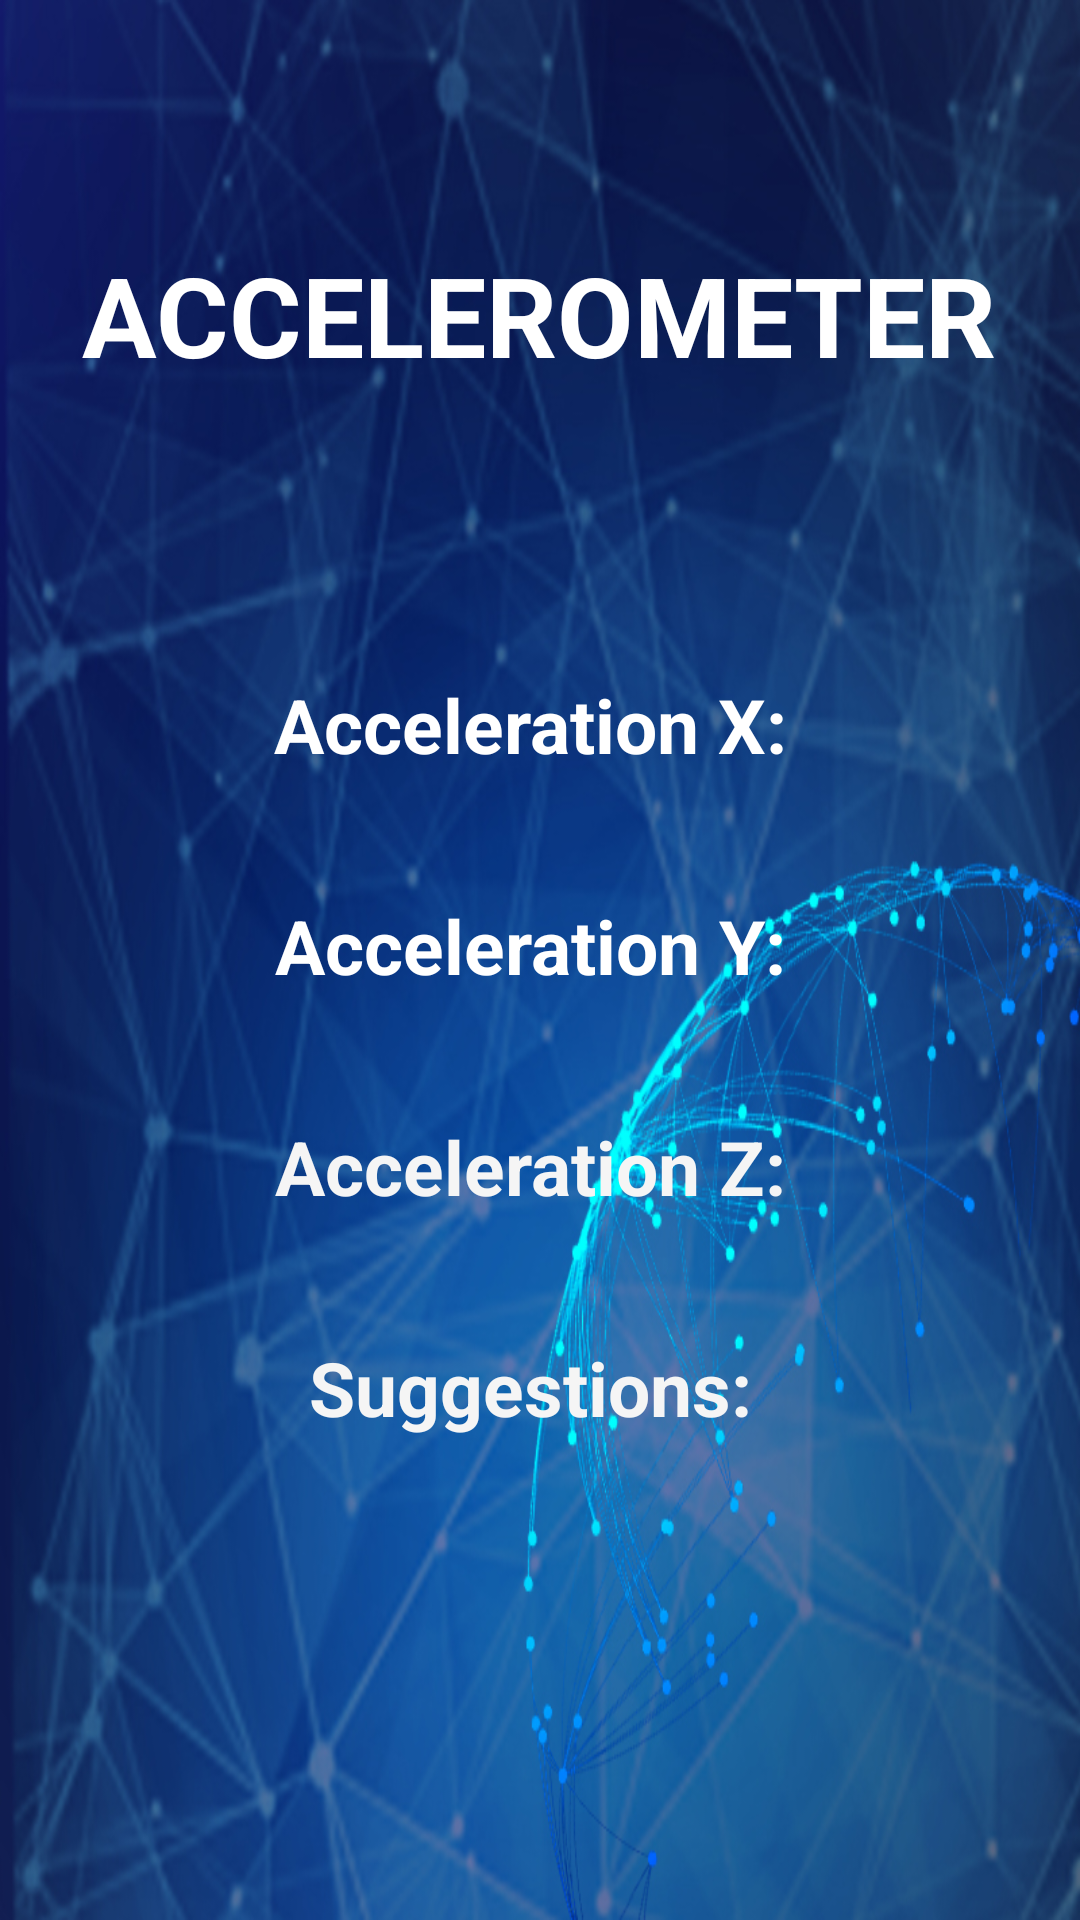

Android layout source for this screen:
<!-- AndroidManifest.xml: application theme Theme.TrailBlazeApp -->
<!-- res/layout/activity_accelerometer.xml -->
<?xml version="1.0" encoding="utf-8"?>
<RelativeLayout xmlns:android="http://schemas.android.com/apk/res/android"
    xmlns:tools="http://schemas.android.com/tools"
    android:layout_width="match_parent"
    android:layout_height="match_parent"
    android:padding="16dp"
    android:background="@drawable/sensor"
    tools:context=".AccelerometerActivity">

    
    <TextView
        android:id="@+id/textViewTitle"
        android:layout_width="wrap_content"
        android:layout_height="wrap_content"
        android:text="ACCELEROMETER"
        android:textSize="37dp"
        android:textColor="@color/white"
        android:textStyle="bold"
        android:textAlignment="center"
        android:layout_alignParentTop="true"
        android:layout_centerHorizontal="true"
        android:layout_marginTop="64dp" />

    
    <TextView
        android:id="@+id/textViewX"
        android:layout_width="wrap_content"
        android:layout_height="wrap_content"
        android:layout_below="@id/textViewTitle"
        android:layout_centerHorizontal="true"
        android:layout_marginTop="95dp"
        android:text="Acceleration X: "
        android:textSize="25sp"
        android:textColor="@color/white"
        android:textStyle="bold" />

    
    <TextView
        android:id="@+id/textViewY"
        android:layout_width="wrap_content"
        android:layout_height="wrap_content"
        android:layout_below="@id/textViewX"
        android:layout_centerHorizontal="true"
        android:layout_marginTop="40dp"
        android:text="Acceleration Y: "
        android:textColor="@color/white"
        android:textSize="25sp"
        android:textStyle="bold" />

    
    <TextView
        android:id="@+id/textViewZ"
        android:layout_width="wrap_content"
        android:layout_height="wrap_content"
        android:layout_below="@id/textViewY"
        android:layout_centerHorizontal="true"
        android:layout_marginTop="40dp"
        android:text="Acceleration Z: "
        android:textColor="#f5f5f5"
        android:textSize="25sp"
        android:textStyle="bold" />

    
    <TextView
        android:id="@+id/textViewSuggestions"
        android:layout_width="wrap_content"
        android:layout_height="wrap_content"
        android:layout_below="@id/textViewZ"
        android:layout_centerHorizontal="true"
        android:layout_marginTop="40dp"
        android:text="Suggestions: "
        android:textColor="#f5f5f5"
        android:textSize="25sp"
        android:textStyle="bold" />

</RelativeLayout>
<!-- resources referenced by this layout -->
<resources>
  <!-- drawable sensor: jpg bitmap (drawable, 325399 bytes) -->
  <style name="Theme.TrailBlazeApp" parent="Base.Theme.TrailBlazeApp" />
  <style name="Base.Theme.TrailBlazeApp" parent="Theme.Material3.DayNight.NoActionBar">
          
          
          <item name="colorPrimary">#233736</item>
          <item name="colorPrimaryVariant">#233736</item>
      </style>
  <!-- not gathered from this repository: default colours our renderer supplied (Android Studio template values) -->
  <color name="white">#FFFFFFFF</color>
</resources>
